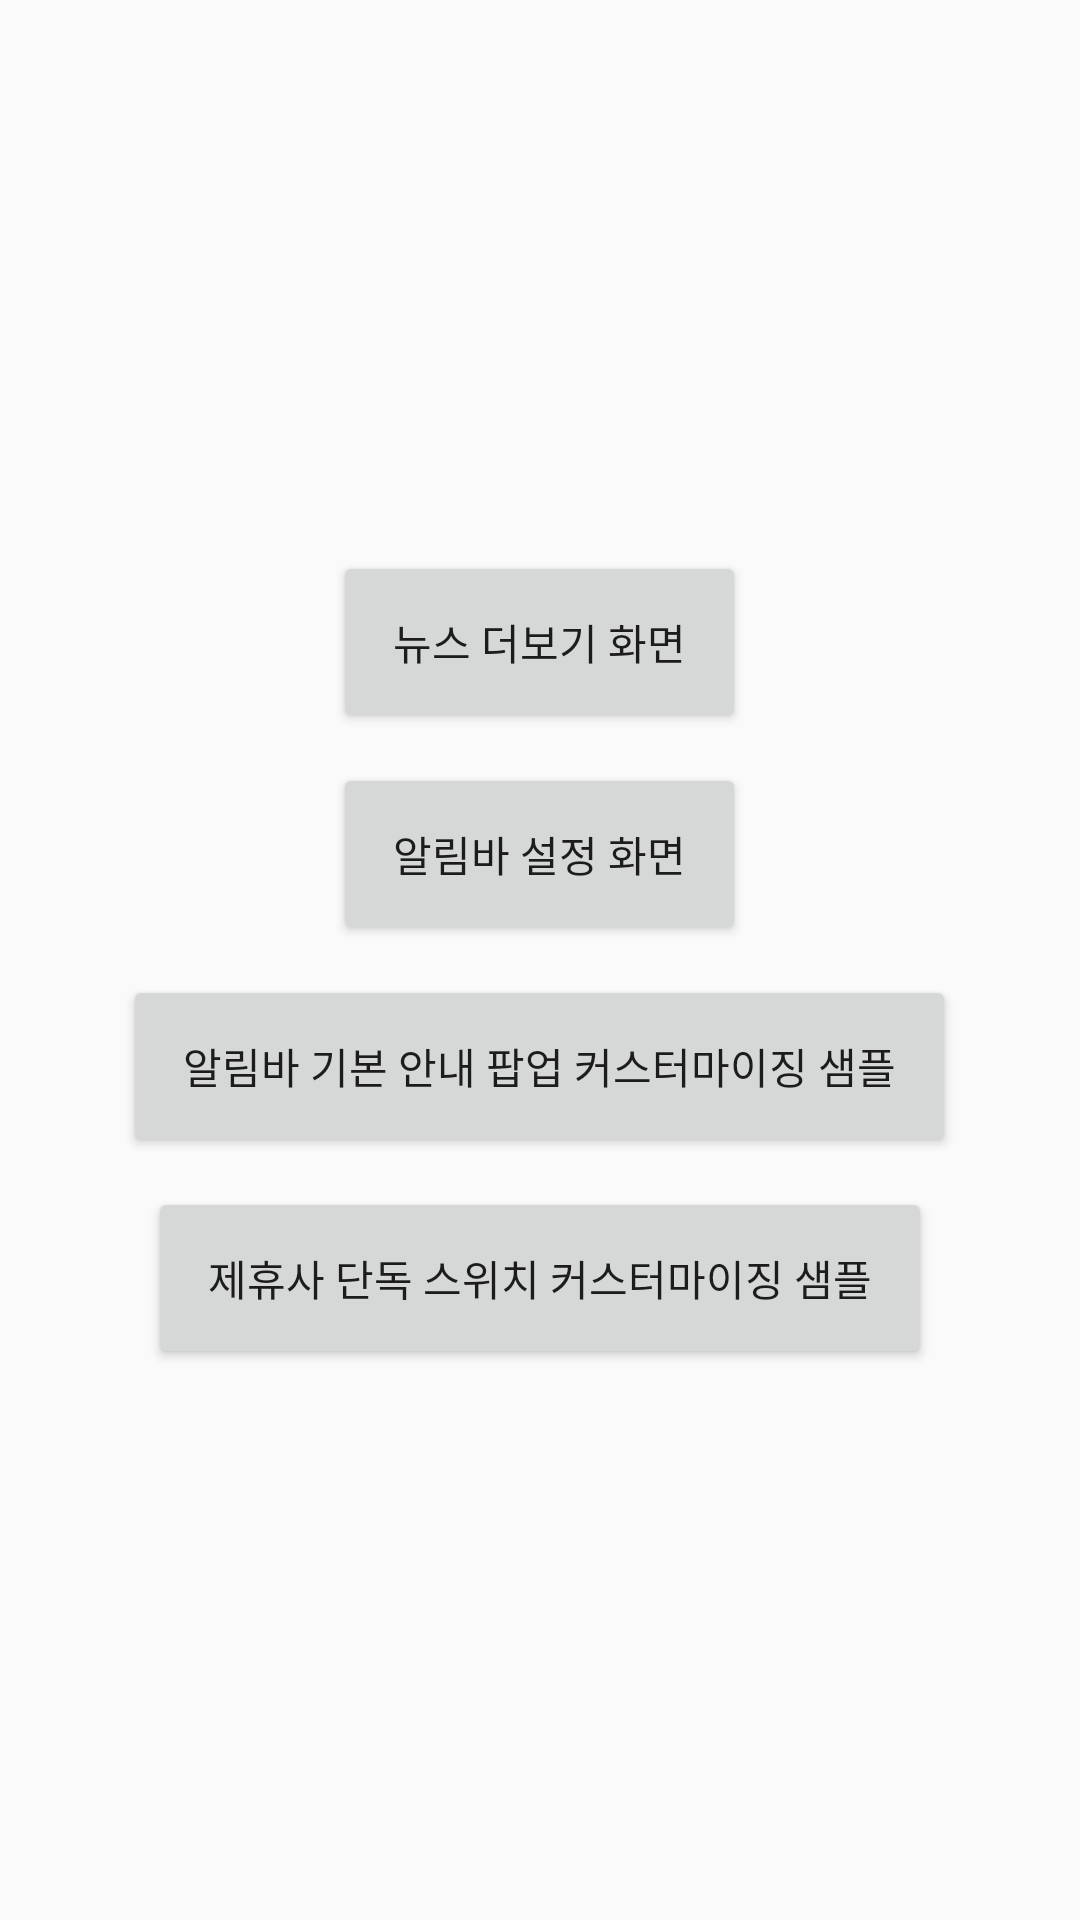

Layout XML and referenced resources for this Android screen:
<!-- AndroidManifest.xml: application theme AppTheme -->
<!-- res/layout/activity_simple_init.xml -->
<?xml version="1.0" encoding="utf-8"?>
<LinearLayout xmlns:android="http://schemas.android.com/apk/res/android"
    xmlns:app="http://schemas.android.com/apk/res-auto"
    xmlns:tools="http://schemas.android.com/tools"
    android:layout_width="match_parent"
    android:layout_height="match_parent"
    android:gravity="center"
    android:orientation="vertical">

    <Button
        android:id="@+id/bt_more"
        android:layout_width="wrap_content"
        android:layout_height="wrap_content"
        android:padding="20dp"
        android:text="뉴스 더보기 화면" />

    <Button
        android:id="@+id/bt_settings"
        android:layout_width="wrap_content"
        android:layout_height="wrap_content"
        android:layout_marginTop="10dp"
        android:padding="20dp"
        android:text="알림바 설정 화면" />

    <Button
        android:id="@+id/bt_custom_init_popup"
        android:layout_width="wrap_content"
        android:layout_height="wrap_content"
        android:layout_marginTop="10dp"
        android:padding="20dp"
        android:text="알림바 기본 안내 팝업 커스터마이징 샘플" />

    <Button
        android:id="@+id/bt_custom_switch"
        android:layout_width="wrap_content"
        android:layout_height="wrap_content"
        android:layout_marginTop="10dp"
        android:padding="20dp"
        android:text="제휴사 단독 스위치 커스터마이징 샘플" />

</LinearLayout>
<!-- resources referenced by this layout -->
<resources>
  <style name="AppTheme" parent="Theme.AppCompat.Light.NoActionBar">
          
          <item name="colorPrimary">@color/colorPrimary</item>
          <item name="colorPrimaryDark">@color/colorPrimaryDark</item>
          <item name="colorAccent">@color/colorAccent</item>
      </style>
  <!-- not gathered from this repository: default colours our renderer supplied (Android Studio template values) -->
  <color name="colorPrimary">#FF6200EE</color>
  <color name="colorPrimaryDark">#FF3700B3</color>
  <color name="colorAccent">#FF03DAC5</color>
</resources>
